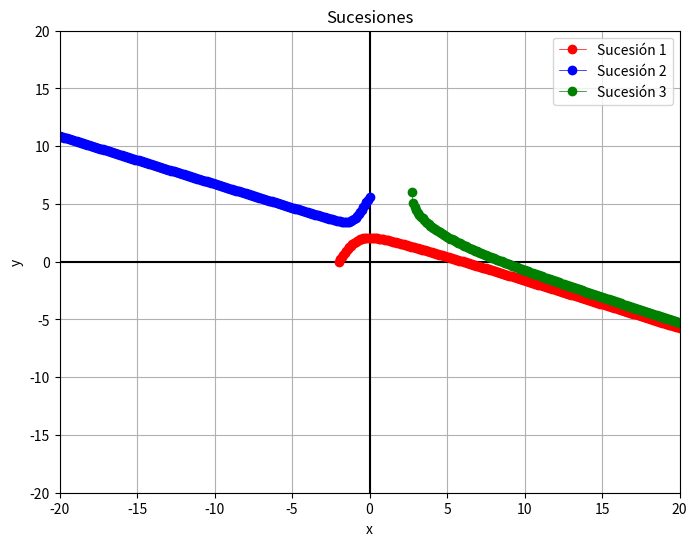

This figure's Python source:
import matplotlib.pyplot as plt

# Definir la función f(x, y)
def f(x, y):
    return (2 - x - y) / (x - y + 4)  # Puedes cambiar esta función según tus necesidades

# Condiciones iniciales
x0_1 = -2
y0_1 = 0
x0_2 = 0
y0_2 = 5.6
x0_3 = 2.71828  # Valor aproximado de e
y0_3 = 6

# Tamaño del paso
h = 0.1

# Número de iteraciones
num_iteraciones = 300

# Listas para almacenar los valores de x e y
x_vals_1 = [x0_1]
y_vals_1 = [y0_1]
x_vals_2 = [x0_2]
y_vals_2 = [y0_2]
x_vals_3 = [x0_3]
y_vals_3 = [y0_3]

# Calcular las sucesiones usando bucles
for i in range(num_iteraciones):
    x_next_1 = x_vals_1[-1] + h
    y_next_1 = y_vals_1[-1] + h * f(x_vals_1[-1], y_vals_1[-1])
    x_vals_1.append(x_next_1)
    y_vals_1.append(y_next_1)

    x_next_2 = x_vals_2[-1] - h
    y_next_2 = y_vals_2[-1] - h * f(x_vals_2[-1], y_vals_2[-1])
    x_vals_2.append(x_next_2)
    y_vals_2.append(y_next_2)

    x_next_3 = x_vals_3[-1] + h
    y_next_3 = y_vals_3[-1] + h * f(x_vals_3[-1], y_vals_3[-1])
    x_vals_3.append(x_next_3)
    y_vals_3.append(y_next_3)

# Graficar los puntos resultantes
plt.figure(figsize=(8, 6))
plt.axis([-20, 20, -20, 20])
plt.axhline(0, color='black')
plt.axvline(0, color='black')

plt.plot(x_vals_1, y_vals_1, marker='o', linestyle='-', color='r', linewidth=0.5, label='Sucesión 1')
plt.plot(x_vals_2, y_vals_2, marker='o', linestyle='-', color='b', linewidth=0.5, label='Sucesión 2')
plt.plot(x_vals_3, y_vals_3, marker='o', linestyle='-', color='g', linewidth=0.5, label='Sucesión 3')

plt.xlabel('x')
plt.ylabel('y')
plt.title('Sucesiones')
plt.legend()
plt.grid(True)
plt.show()

